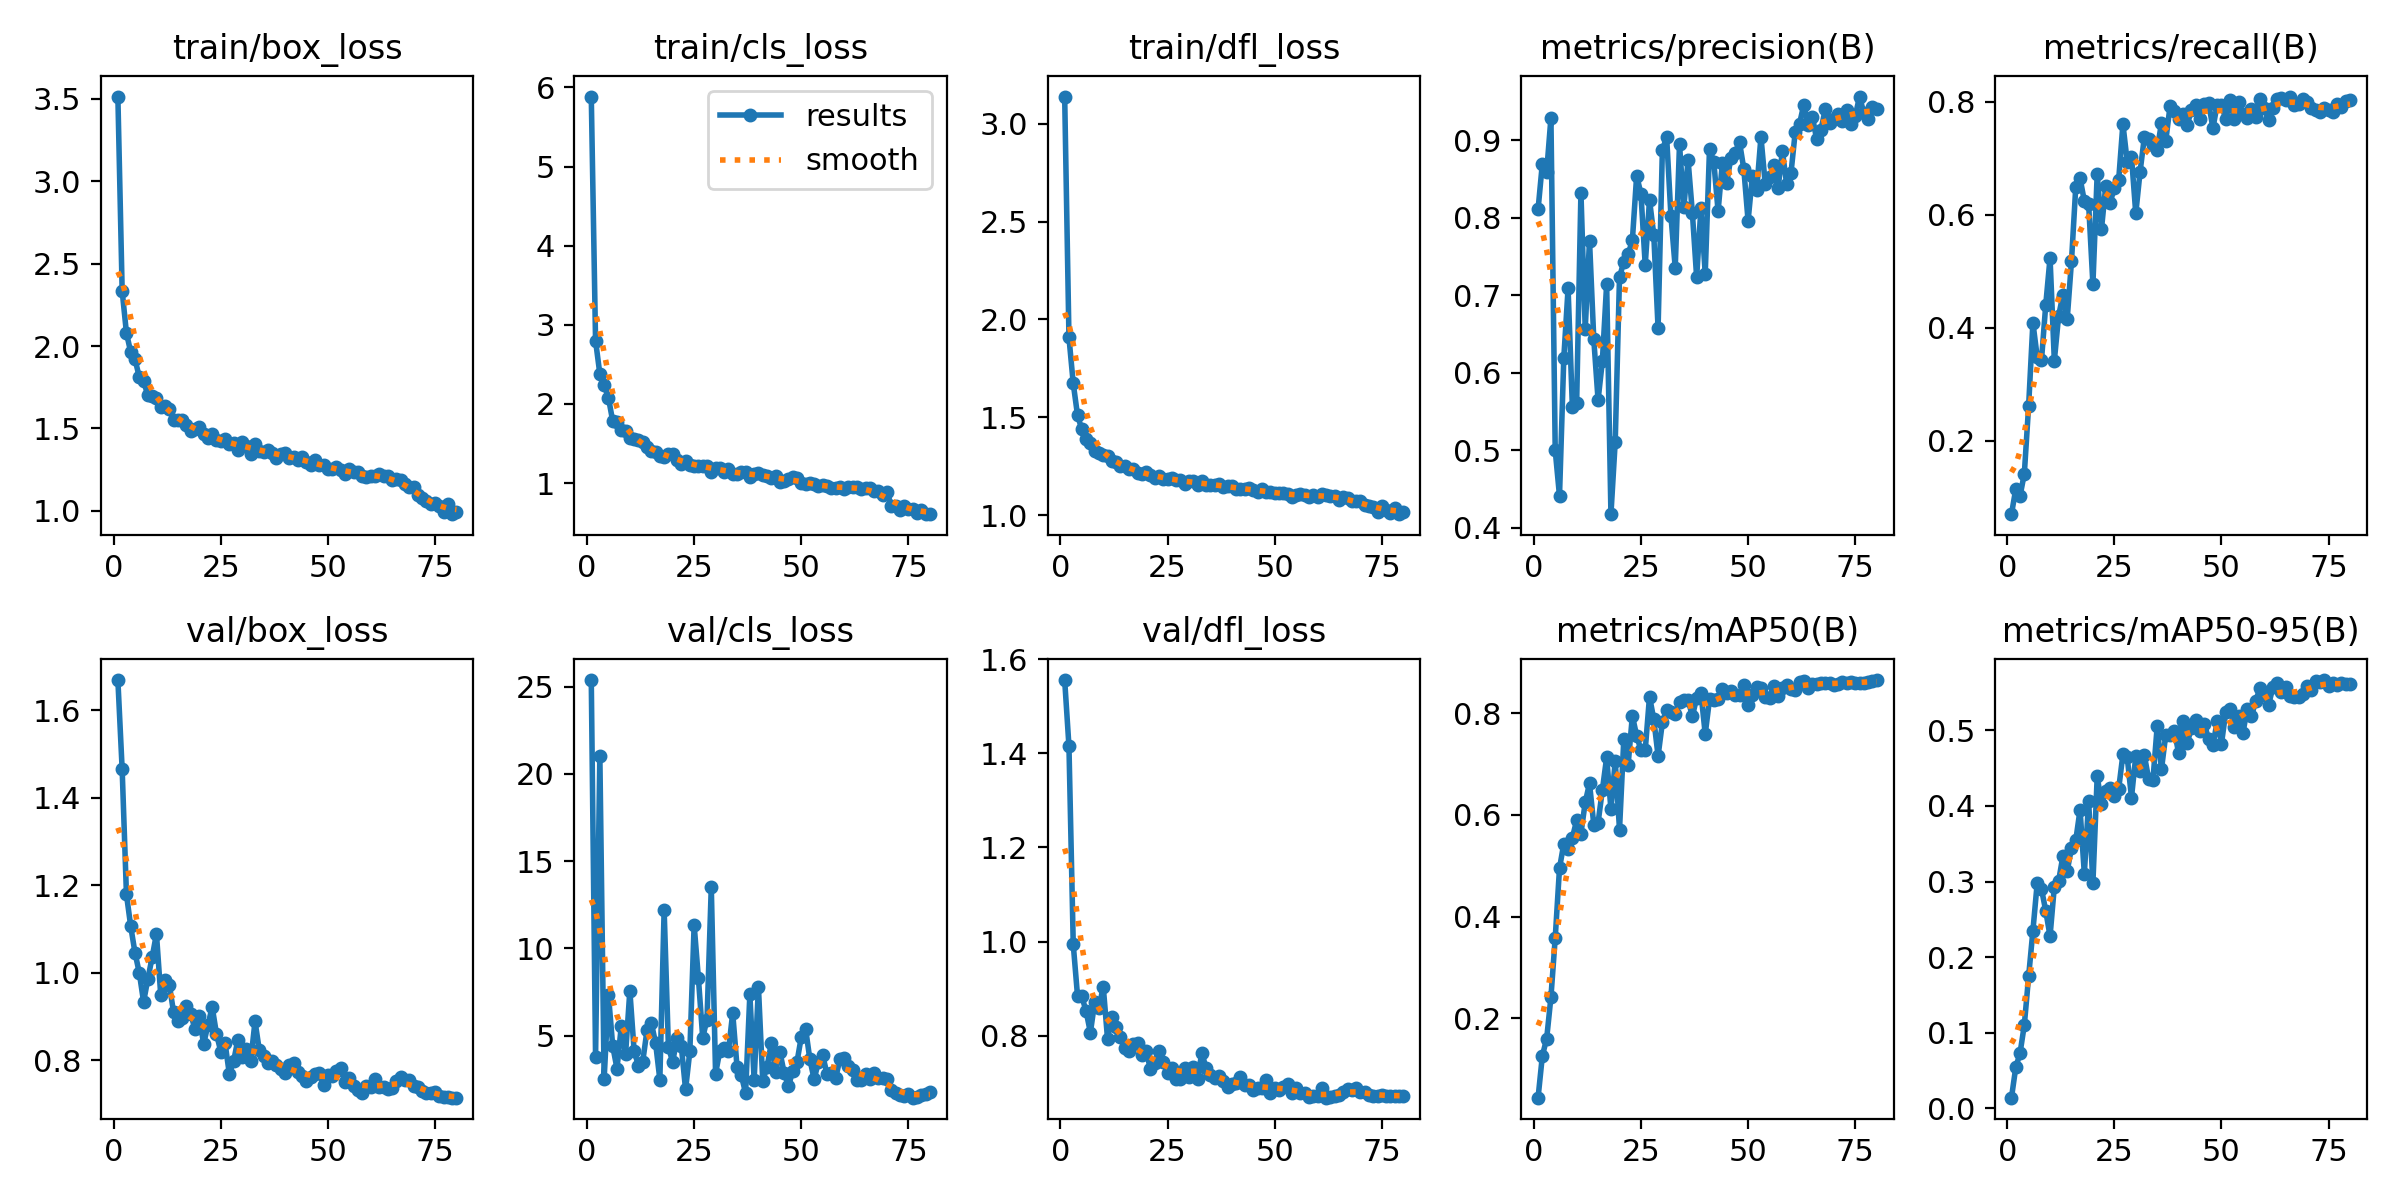

The data file committed next to this chart (first rows):
epoch, time, train/box_loss, train/cls_loss, train/dfl_loss, metrics/precision(B), metrics/recall(B), metrics/mAP50(B), metrics/mAP50-95(B), val/box_loss, val/cls_loss, val/dfl_loss, lr/pg0, lr/pg1, lr/pg2, lr/pg3, lr/pg4, lr/pg5, lr/pg6, lr/pg7
1, 63.76, 3.513, 5.884, 3.139, 0.8111, 0.07065, 0.04371, 0.01388, 1.669, 25.38, 1.556, 0.009982, 0.003327, 0.009982, 0.003327, 0.009982, 0.003327, 0.009982, 0.003327
2, 128.3, 2.334, 2.798, 1.908, 0.8701, 0.1151, 0.126, 0.05394, 1.465, 3.794, 1.415, 0.01974, 0.006578, 0.01974, 0.006578, 0.01974, 0.006578, 0.01974, 0.006578
3, 187, 2.079, 2.38, 1.673, 0.8592, 0.1028, 0.1595, 0.07289, 1.179, 21.05, 0.994, 0.02924, 0.009747, 0.02924, 0.009747, 0.02924, 0.009747, 0.02924, 0.009747
4, 243.9, 1.962, 2.235, 1.51, 0.9289, 0.1423, 0.2415, 0.1102, 1.106, 2.519, 0.8844, 0.02889, 0.009629, 0.02889, 0.009629, 0.02889, 0.009629, 0.02889, 0.009629
5, 298.6, 1.919, 2.079, 1.438, 0.4998, 0.2618, 0.3579, 0.1743, 1.046, 7.355, 0.8834, 0.02851, 0.009505, 0.02851, 0.009505, 0.02851, 0.009505, 0.02851, 0.009505
6, 355, 1.812, 1.784, 1.391, 0.441, 0.4091, 0.495, 0.2348, 0.9998, 4.413, 0.8521, 0.02814, 0.009381, 0.02814, 0.009381, 0.02814, 0.009381, 0.02814, 0.009381
7, 410, 1.785, 1.768, 1.369, 0.619, 0.3487, 0.5435, 0.2977, 0.9336, 3.121, 0.8068, 0.02777, 0.009258, 0.02777, 0.009258, 0.02777, 0.009258, 0.02777, 0.009258
8, 467.3, 1.702, 1.674, 1.328, 0.709, 0.3426, 0.5338, 0.2901, 0.9863, 5.545, 0.8709, 0.0274, 0.009134, 0.0274, 0.009134, 0.0274, 0.009134, 0.0274, 0.009134
9, 523.6, 1.695, 1.654, 1.318, 0.5563, 0.4411, 0.5553, 0.261, 1.036, 3.939, 0.8593, 0.02703, 0.00901, 0.02703, 0.00901, 0.02703, 0.00901, 0.02703, 0.00901
10, 577.4, 1.685, 1.572, 1.307, 0.5611, 0.5236, 0.5891, 0.2277, 1.089, 7.584, 0.9043, 0.02666, 0.008886, 0.02666, 0.008886, 0.02666, 0.008886, 0.02666, 0.008886
11, 631.1, 1.631, 1.557, 1.302, 0.8327, 0.3421, 0.5634, 0.2931, 0.9492, 4.127, 0.7933, 0.02629, 0.008762, 0.02629, 0.008762, 0.02629, 0.008762, 0.02629, 0.008762
12, 686, 1.635, 1.542, 1.275, 0.6566, 0.4211, 0.6248, 0.3008, 0.984, 3.294, 0.8406, 0.02592, 0.008639, 0.02592, 0.008639, 0.02592, 0.008639, 0.02592, 0.008639
13, 740.3, 1.619, 1.516, 1.272, 0.7707, 0.4583, 0.662, 0.3337, 0.973, 3.508, 0.8175, 0.02555, 0.008515, 0.02555, 0.008515, 0.02555, 0.008515, 0.02555, 0.008515
14, 793.8, 1.552, 1.451, 1.253, 0.6431, 0.4152, 0.5809, 0.314, 0.9097, 5.308, 0.7982, 0.02517, 0.008391, 0.02517, 0.008391, 0.02517, 0.008391, 0.02517, 0.008391
15, 849, 1.549, 1.408, 1.249, 0.5647, 0.5176, 0.5846, 0.344, 0.8901, 5.739, 0.7742, 0.0248, 0.008268, 0.0248, 0.008268, 0.0248, 0.008268, 0.0248, 0.008268
16, 904.1, 1.553, 1.39, 1.237, 0.615, 0.6491, 0.6491, 0.3545, 0.8974, 4.598, 0.7667, 0.02443, 0.008144, 0.02443, 0.008144, 0.02443, 0.008144, 0.02443, 0.008144
17, 958.8, 1.523, 1.341, 1.233, 0.7147, 0.6644, 0.7132, 0.3948, 0.9233, 2.491, 0.7817, 0.02406, 0.00802, 0.02406, 0.00802, 0.02406, 0.00802, 0.02406, 0.00802
18, 1014, 1.484, 1.327, 1.215, 0.4175, 0.6243, 0.6113, 0.3104, 0.9065, 12.22, 0.7841, 0.02369, 0.007896, 0.02369, 0.007896, 0.02369, 0.007896, 0.02369, 0.007896
19, 1071, 1.494, 1.369, 1.208, 0.5112, 0.6191, 0.7058, 0.4061, 0.8706, 4.338, 0.7584, 0.02332, 0.007772, 0.02332, 0.007772, 0.02332, 0.007772, 0.02332, 0.007772
20, 1125, 1.511, 1.363, 1.222, 0.7234, 0.4769, 0.5713, 0.298, 0.9012, 3.503, 0.7672, 0.02295, 0.007649, 0.02295, 0.007649, 0.02295, 0.007649, 0.02295, 0.007649
21, 1179, 1.464, 1.293, 1.205, 0.7433, 0.6724, 0.7485, 0.4391, 0.8375, 4.88, 0.7298, 0.02258, 0.007525, 0.02258, 0.007525, 0.02258, 0.007525, 0.02258, 0.007525
22, 1234, 1.442, 1.246, 1.192, 0.7527, 0.5746, 0.6979, 0.4032, 0.8797, 4.42, 0.7414, 0.0222, 0.007401, 0.0222, 0.007401, 0.0222, 0.007401, 0.0222, 0.007401
23, 1286, 1.465, 1.274, 1.2, 0.771, 0.6515, 0.795, 0.4192, 0.9222, 1.922, 0.7676, 0.02183, 0.007278, 0.02183, 0.007278, 0.02183, 0.007278, 0.02183, 0.007278
24, 1340, 1.432, 1.23, 1.185, 0.8543, 0.621, 0.7558, 0.4235, 0.861, 4.118, 0.7439, 0.02146, 0.007154, 0.02146, 0.007154, 0.02146, 0.007154, 0.02146, 0.007154
25, 1393, 1.421, 1.215, 1.183, 0.8312, 0.647, 0.7276, 0.4129, 0.8202, 11.35, 0.7209, 0.02109, 0.00703, 0.02109, 0.00703, 0.02109, 0.00703, 0.02109, 0.00703
26, 1447, 1.435, 1.222, 1.191, 0.739, 0.6605, 0.7272, 0.4221, 0.8397, 8.281, 0.7317, 0.02072, 0.006906, 0.02072, 0.006906, 0.02072, 0.006906, 0.02072, 0.006906
27, 1500, 1.405, 1.215, 1.177, 0.8233, 0.7603, 0.833, 0.4682, 0.7696, 4.895, 0.7082, 0.02035, 0.006783, 0.02035, 0.006783, 0.02035, 0.006783, 0.02035, 0.006783
28, 1552, 1.412, 1.218, 1.179, 0.7776, 0.6939, 0.7879, 0.4651, 0.7977, 5.928, 0.7084, 0.01998, 0.006659, 0.01998, 0.006659, 0.01998, 0.006659, 0.01998, 0.006659
29, 1604, 1.37, 1.145, 1.161, 0.6572, 0.7027, 0.716, 0.4111, 0.8474, 13.52, 0.7315, 0.01961, 0.006535, 0.01961, 0.006535, 0.01961, 0.006535, 0.01961, 0.006535
30, 1654, 1.419, 1.186, 1.175, 0.8878, 0.6022, 0.7819, 0.4661, 0.8081, 2.826, 0.7133, 0.01923, 0.006411, 0.01923, 0.006411, 0.01923, 0.006411, 0.01923, 0.006411
31, 1706, 1.393, 1.189, 1.173, 0.9039, 0.6754, 0.8059, 0.4464, 0.8271, 4.147, 0.733, 0.01886, 0.006287, 0.01886, 0.006287, 0.01886, 0.006287, 0.01886, 0.006287
32, 1757, 1.346, 1.145, 1.154, 0.8025, 0.7369, 0.8016, 0.467, 0.799, 4.288, 0.7076, 0.01849, 0.006164, 0.01849, 0.006164, 0.01849, 0.006164, 0.01849, 0.006164
33, 1811, 1.407, 1.173, 1.175, 0.7356, 0.7337, 0.7985, 0.436, 0.8893, 4.139, 0.7639, 0.01812, 0.00604, 0.01812, 0.00604, 0.01812, 0.00604, 0.01812, 0.00604
34, 1862, 1.362, 1.117, 1.154, 0.895, 0.7239, 0.8228, 0.434, 0.8232, 6.301, 0.7306, 0.01775, 0.005916, 0.01775, 0.005916, 0.01775, 0.005916, 0.01775, 0.005916
35, 1914, 1.358, 1.113, 1.153, 0.8136, 0.7148, 0.8258, 0.5055, 0.8102, 3.237, 0.7157, 0.01738, 0.005792, 0.01738, 0.005792, 0.01738, 0.005792, 0.01738, 0.005792
36, 1965, 1.372, 1.135, 1.156, 0.8745, 0.7624, 0.8266, 0.4488, 0.7933, 2.744, 0.7104, 0.01701, 0.005669, 0.01701, 0.005669, 0.01701, 0.005669, 0.01701, 0.005669
37, 2017, 1.351, 1.142, 1.158, 0.8064, 0.7307, 0.7939, 0.4943, 0.7981, 1.717, 0.7153, 0.01664, 0.005545, 0.01664, 0.005545, 0.01664, 0.005545, 0.01664, 0.005545
38, 2069, 1.318, 1.075, 1.145, 0.7231, 0.7919, 0.8305, 0.4934, 0.7892, 7.365, 0.7038, 0.01626, 0.005421, 0.01626, 0.005421, 0.01626, 0.005421, 0.01626, 0.005421
39, 2120, 1.344, 1.111, 1.147, 0.8133, 0.7834, 0.8403, 0.4992, 0.7794, 2.469, 0.69, 0.01589, 0.005298, 0.01589, 0.005298, 0.01589, 0.005298, 0.01589, 0.005298
40, 2172, 1.35, 1.13, 1.146, 0.7278, 0.7699, 0.7592, 0.4701, 0.7722, 7.803, 0.6982, 0.01552, 0.005174, 0.01552, 0.005174, 0.01552, 0.005174, 0.01552, 0.005174
41, 2224, 1.319, 1.1, 1.131, 0.889, 0.7777, 0.8274, 0.5119, 0.7887, 2.42, 0.6993, 0.01515, 0.00505, 0.01515, 0.00505, 0.01515, 0.00505, 0.01515, 0.00505
42, 2275, 1.328, 1.094, 1.134, 0.8725, 0.7587, 0.8256, 0.484, 0.7944, 3.2, 0.7132, 0.01478, 0.004926, 0.01478, 0.004926, 0.01478, 0.004926, 0.01478, 0.004926
43, 2327, 1.309, 1.06, 1.134, 0.8086, 0.7854, 0.8285, 0.5028, 0.7734, 4.568, 0.6954, 0.01441, 0.004803, 0.01441, 0.004803, 0.01441, 0.004803, 0.01441, 0.004803
44, 2379, 1.327, 1.084, 1.14, 0.8706, 0.7938, 0.8481, 0.5143, 0.7641, 2.95, 0.6959, 0.01404, 0.004679, 0.01404, 0.004679, 0.01404, 0.004679, 0.01404, 0.004679
45, 2430, 1.296, 1.016, 1.126, 0.845, 0.7693, 0.8393, 0.4997, 0.7519, 4.089, 0.6846, 0.01367, 0.004555, 0.01367, 0.004555, 0.01367, 0.004555, 0.01367, 0.004555
46, 2481, 1.277, 1.027, 1.117, 0.8779, 0.7965, 0.8435, 0.5088, 0.7615, 2.871, 0.6894, 0.01329, 0.004431, 0.01329, 0.004431, 0.01329, 0.004431, 0.01329, 0.004431
47, 2533, 1.311, 1.051, 1.134, 0.8843, 0.7969, 0.8363, 0.4882, 0.768, 2.123, 0.6883, 0.01292, 0.004307, 0.01292, 0.004307, 0.01292, 0.004307, 0.01292, 0.004307
48, 2584, 1.278, 1.075, 1.12, 0.8976, 0.753, 0.8365, 0.48, 0.7704, 2.957, 0.7065, 0.01255, 0.004184, 0.01255, 0.004184, 0.01255, 0.004184, 0.01255, 0.004184
49, 2636, 1.28, 1.063, 1.118, 0.8633, 0.7947, 0.8552, 0.5124, 0.7437, 3.504, 0.6775, 0.01218, 0.00406, 0.01218, 0.00406, 0.01218, 0.00406, 0.01218, 0.00406
50, 2687, 1.253, 0.9989, 1.112, 0.796, 0.7931, 0.8165, 0.4825, 0.767, 4.931, 0.6882, 0.01181, 0.003936, 0.01181, 0.003936, 0.01181, 0.003936, 0.01181, 0.003936
51, 2737, 1.255, 0.9887, 1.111, 0.8542, 0.7697, 0.8356, 0.5246, 0.7632, 5.413, 0.6854, 0.01144, 0.003812, 0.01144, 0.003812, 0.01144, 0.003812, 0.01144, 0.003812
52, 2788, 1.264, 0.9993, 1.113, 0.8357, 0.8022, 0.8511, 0.5289, 0.7746, 3.648, 0.6908, 0.01107, 0.003689, 0.01107, 0.003689, 0.01107, 0.003689, 0.01107, 0.003689
53, 2838, 1.245, 0.9846, 1.108, 0.9045, 0.7683, 0.8489, 0.5043, 0.7829, 2.512, 0.6976, 0.01069, 0.003565, 0.01069, 0.003565, 0.01069, 0.003565, 0.01069, 0.003565
54, 2889, 1.223, 0.9655, 1.091, 0.8437, 0.8, 0.833, 0.5192, 0.7499, 3.502, 0.6789, 0.01032, 0.003441, 0.01032, 0.003441, 0.01032, 0.003441, 0.01032, 0.003441
55, 2940, 1.253, 0.977, 1.105, 0.8533, 0.7777, 0.8305, 0.4962, 0.7594, 3.871, 0.6889, 0.009952, 0.003318, 0.009952, 0.003318, 0.009952, 0.003318, 0.009952, 0.003318
56, 2991, 1.233, 0.9644, 1.107, 0.8682, 0.77, 0.8539, 0.5288, 0.7415, 2.814, 0.678, 0.009581, 0.003194, 0.009581, 0.003194, 0.009581, 0.003194, 0.009581, 0.003194
57, 3042, 1.238, 0.9398, 1.103, 0.8383, 0.7865, 0.8338, 0.5189, 0.7326, 2.848, 0.6777, 0.00921, 0.00307, 0.00921, 0.00307, 0.00921, 0.00307, 0.00921, 0.00307
58, 3093, 1.213, 0.9354, 1.094, 0.8865, 0.7725, 0.8493, 0.5392, 0.7263, 2.558, 0.6692, 0.008839, 0.002946, 0.008839, 0.002946, 0.008839, 0.002946, 0.008839, 0.002946
59, 3145, 1.204, 0.9554, 1.101, 0.8431, 0.8038, 0.8564, 0.5562, 0.7413, 3.646, 0.6715, 0.008467, 0.002822, 0.008467, 0.002822, 0.008467, 0.002822, 0.008467, 0.002822
60, 3195, 1.213, 0.9209, 1.093, 0.8574, 0.7888, 0.8472, 0.5473, 0.7401, 3.739, 0.6724, 0.008096, 0.002699, 0.008096, 0.002699, 0.008096, 0.002699, 0.008096, 0.002699
... 20 more rows
